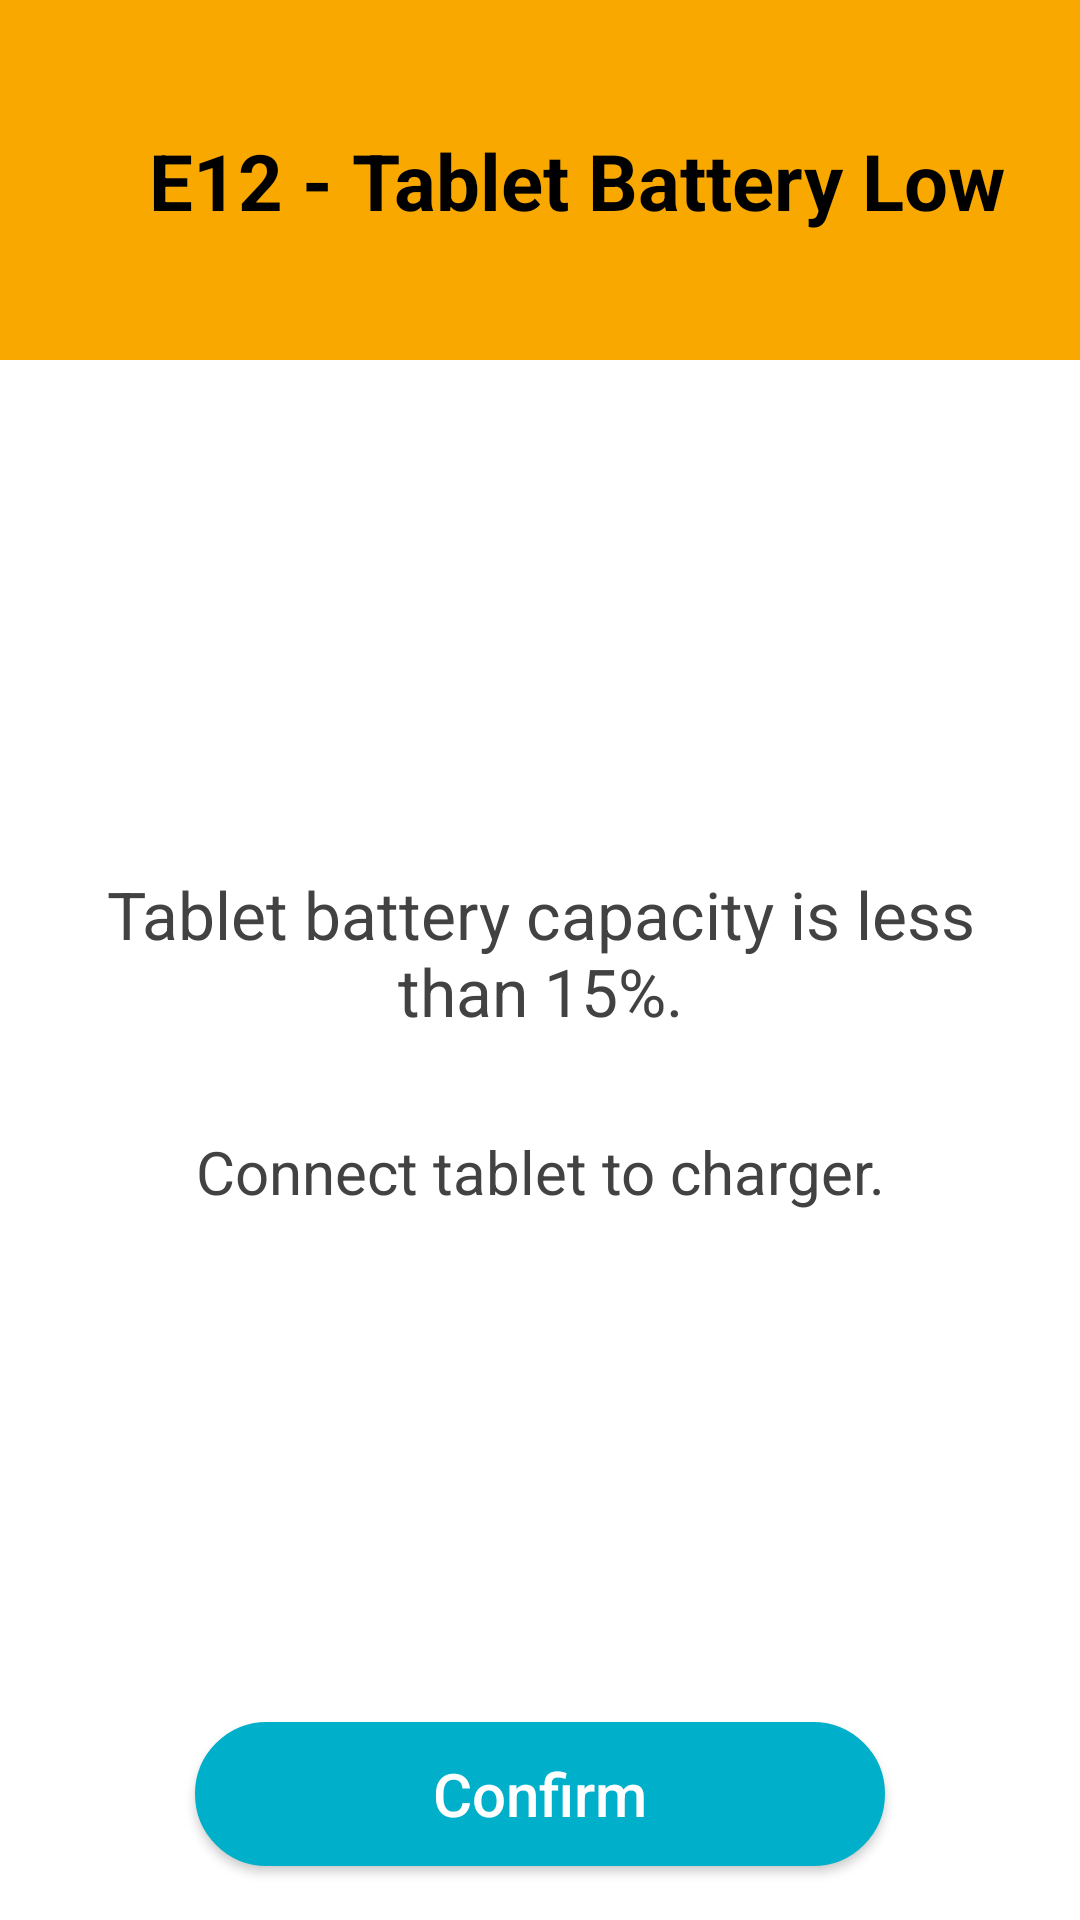

Reconstruct the res/layout file that produces this screen, plus the resources it refers to.
<!-- AndroidManifest.xml: application theme AppTheme -->
<!-- res/layout/dialog_tablet_battery_low.xml -->
<?xml version="1.0" encoding="utf-8"?>
<androidx.constraintlayout.widget.ConstraintLayout xmlns:android="http://schemas.android.com/apk/res/android"
    xmlns:app="http://schemas.android.com/apk/res-auto"
    android:layout_width="match_parent"
    android:layout_height="match_parent">

    <androidx.constraintlayout.widget.ConstraintLayout
        android:id="@+id/cv_top_container"
        android:layout_width="match_parent"
        android:layout_height="@dimen/dialog_title_height"
        android:background="@color/colorOrange"
        app:layout_constraintEnd_toEndOf="parent"
        app:layout_constraintStart_toStartOf="parent"
        app:layout_constraintTop_toTopOf="parent">

        <TextView
            android:id="@+id/tv_warn_title"
            android:layout_width="wrap_content"
            android:layout_height="wrap_content"
            android:layout_marginStart="24dp"
            android:text="@string/tablet_battery_low"
            android:textAlignment="center"
            android:textColor="@color/colorBlack"
            android:textSize="@dimen/dialog_title"
            android:textStyle="bold"
            app:layout_constraintBottom_toBottomOf="parent"
            app:layout_constraintEnd_toEndOf="parent"
            app:layout_constraintHorizontal_chainStyle="packed"
            app:layout_constraintStart_toStartOf="parent"
            app:layout_constraintTop_toTopOf="parent" />
    </androidx.constraintlayout.widget.ConstraintLayout>

    <LinearLayout
        android:layout_width="match_parent"
        android:layout_height="wrap_content"
        android:orientation="vertical"
        app:layout_constraintBottom_toTopOf="@id/btn_confirm_batt"
        app:layout_constraintEnd_toEndOf="parent"
        app:layout_constraintStart_toStartOf="parent"
        app:layout_constraintTop_toBottomOf="@+id/cv_top_container">

        <TextView
            android:id="@+id/tv_reset_counter"
            android:layout_width="match_parent"
            android:layout_height="wrap_content"
            android:layout_marginHorizontal="32dp"
            android:text="@string/tablet_battery_capacity_is_less_than_15"
            android:textAlignment="center"
            android:textColor="@color/cardview_dark_background"
            android:textSize="@dimen/dialog_large_text" />

        <TextView
            android:id="@+id/tv_battery_tip"
            android:layout_width="match_parent"
            android:layout_height="wrap_content"
            android:layout_marginHorizontal="32dp"
            android:layout_marginTop="32dp"
            android:text="@string/connect_the_tablet_to_an_external_charger"
            android:textAlignment="center"
            android:textColor="@color/cardview_dark_background"
            android:textSize="@dimen/dialog_medium_text" />
    </LinearLayout>

    <Button
        android:id="@+id/btn_confirm_batt"
        android:layout_width="@dimen/confirm_ok_single_button_width"
        android:layout_height="wrap_content"
        android:layout_marginVertical="18dp"
        android:background="@drawable/rounded_corners_button"
        android:paddingHorizontal="40dp"
        android:text="Confirm"
        android:textAllCaps="false"
        android:textColor="@color/cardview_light_background"
        android:textSize="@dimen/dialog_action_buttons"
        app:layout_constraintBottom_toBottomOf="parent"
        app:layout_constraintEnd_toEndOf="parent"
        app:layout_constraintHorizontal_bias="0.5"
        app:layout_constraintStart_toStartOf="parent" />

</androidx.constraintlayout.widget.ConstraintLayout>
<!-- resources referenced by this layout -->
<resources>
  <color name="colorBlack">#000000</color>
  <color name="colorOrange">#F9A800</color>
  <dimen name="confirm_ok_single_button_width">230dp</dimen>
  <dimen name="dialog_action_buttons">20sp</dimen>
  <dimen name="dialog_large_text">22sp</dimen>
  <dimen name="dialog_medium_text">20sp</dimen>
  <dimen name="dialog_title">26sp</dimen>
  <dimen name="dialog_title_height">120dp</dimen>
  <!-- drawable rounded_corners_button (drawable) -->
  <?xml version="1.0" encoding="utf-8"?>
  <selector xmlns:android="http://schemas.android.com/apk/res/android" >
      <item android:state_pressed="true" >
          <shape android:shape="rectangle"  >
              <corners android:radius="100dip" />
              <stroke android:width="1dip" android:color="#FF424242" />
              <solid android:color="#FF424242"/>
          </shape>
      </item>
      <item android:state_enabled="false">
          <shape android:shape="rectangle"  >
              <corners android:radius="100dip" />
              <stroke android:width="1dip" android:color="@color/colorWhite" />
              <solid android:color="@color/colorWhite"/>
          </shape>
      </item>
      <item android:state_focused="true">
          <shape android:shape="rectangle"  >
              <corners android:radius="100dip" />
              <stroke android:width="1dip" android:color="@color/colorPrimary" />
              <solid android:color="@color/colorPrimary"/>
          </shape>
      </item>
      <item >
          <shape android:shape="rectangle"  >
              <corners android:radius="100dip" />
              <stroke android:width="1dip" android:color="@color/colorPrimary" />
              <solid android:color="@color/colorPrimary"/>
          </shape>
      </item>
  </selector>
  <string name="connect_the_tablet_to_an_external_charger">Connect tablet to charger.</string>
  <string name="tablet_battery_capacity_is_less_than_15">Tablet battery capacity is less than 15%.</string>
  <string name="tablet_battery_low">E12 - Tablet Battery Low</string>
  <style name="AppTheme" parent="Theme.AppCompat.Light.DarkActionBar">
          
          <item name="colorPrimary">@color/colorPrimary</item>
          <item name="colorPrimaryDark">@color/colorPrimaryDark</item>
          <item name="colorAccent">@color/colorAccent</item>
          <item name="android:windowBackground">@color/colorBackground</item>
          <item name="android:splitMotionEvents">false</item>
          <item name="android:windowEnableSplitTouch">false</item>
      </style>
  <color name="colorWhite">#FFFFFF</color>
  <color name="colorPrimary">#00b0ca</color>
  <color name="colorPrimaryDark">#FFFFFF</color>
  <color name="colorAccent">#2e3233</color>
  <color name="colorBackground">#FFFFFF</color>
</resources>
